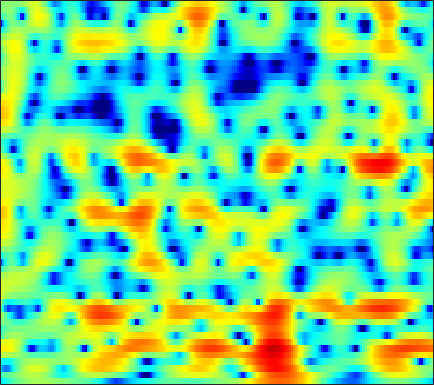

The file beside this chart, header and first rows:
-5.3181, -4.7162, -3.9568, -3.2497, -2.746, -2.1244, -1.5564, -1.1705, -0.69889, -0.27174, 0.10565, 0.3519, 0.63219, 0.85829, 0.99534, 1.1358, 1.2287, 1.2724, 1.2962, 1.2789, 1.2244, 1.159, 1.0449, 0.9069
-1.834, -1.699, -1.47, -1.187, -0.9436, -0.585, -0.2008, 0.09599, 0.4888, 0.8609, 1.197, 1.418, 1.661, 1.837, 1.919, 1.955, 1.905, 1.807, 1.589, 1.268, 0.8427, 0.4532, -0.1605, -0.8749
-6.604, -8.071, -9.443, -9.067, -7.752, -5.621, -3.657, -2.391, -0.9662, 0.1954, 1.129, 1.699, 2.307, 2.754, 2.992, 3.186, 3.247, 3.207, 3.037, 2.73, 2.279, 1.836, 1.093, 0.1588
-3.622, -4.263, -4.798, -4.772, -4.38, -3.538, -2.57, -1.867, -1.028, -0.3178, 0.2478, 0.59, 0.9433, 1.195, 1.322, 1.428, 1.473, 1.474, 1.435, 1.351, 1.227, 1.111, 0.9319, 0.7438
2.053, 1.962, 1.825, 1.682, 1.571, 1.411, 1.222, 1.044, 0.7511, 0.3873, -0.04218, -0.397, -0.8701, -1.304, -1.573, -1.817, -1.929, -1.937, -1.882, -1.794, -1.686, -1.596, -1.443, -1.241
4.901, 4.919, 4.847, 4.657, 4.421, 3.966, 3.326, 2.703, 1.629, 0.2029, -1.696, -3.537, -6.773, -11.25, -14.44, -13.03, -9.58, -7.848, -6.551, -6.124, -6.402, -6.987, -8.03, -8.706
3.098, 3.358, 3.601, 3.713, 3.695, 3.517, 3.146, 2.735, 2, 1.039, -0.1418, -1.127, -2.471, -3.63, -4.182, -4.403, -4.22, -4.011, -3.889, -4.078, -4.634, -5.298, -6.402, -7.225
-2.202, -1.232, -0.2501, 0.4415, 0.7958, 1.079, 1.187, 1.164, 1.034, 0.8098, 0.5294, 0.3051, 0.0163, -0.2305, -0.3709, -0.5083, -0.6071, -0.6576, -0.7167, -0.786, -0.859, -0.9275, -0.9635, -0.904
-2.885, -2.159, -1.429, -0.9385, -0.6937, -0.4874, -0.3827, -0.3485, -0.3283, -0.3028, -0.2663, -0.2352, -0.1672, -0.07069, 0.01921, 0.1588, 0.295, 0.3982, 0.5356, 0.6528, 0.7468, 0.7918, 0.8433, 0.8521
0.269, -0.01331, -0.4284, -0.9053, -1.294, -1.816, -2.278, -2.555, -2.753, -2.752, -2.521, -2.234, -1.746, -1.206, -0.8102, -0.2815, 0.2374, 0.6056, 1.068, 1.485, 1.844, 2.056, 2.247, 2.291
1.492, 0.3462, -1.212, -2.794, -3.988, -5.702, -7.695, -9.411, -11.5, -11.55, -9.408, -7.633, -5.676, -4.25, -3.467, -2.653, -1.906, -1.321, -0.4392, 0.5355, 1.53, 2.223, 2.995, 3.516
-1.008, -3.958, -8.517, -11.63, -11.24, -10.12, -9.993, -10.58, -11.57, -11.24, -9.43, -7.976, -6.67, -6.252, -6.588, -8.068, -10.93, -12.73, -9.646, -5.008, -1.636, 0.2504, 2.13, 3.475
0.5951, -1.335, -3.724, -5.03, -5.089, -4.561, -3.949, -3.578, -3.177, -2.93, -2.731, -2.635, -2.667, -3.028, -3.477, -4.332, -5.138, -5.28, -4.488, -2.889, -1.1, 0.1042, 1.449, 2.508
2.906, 2.267, 1.529, 0.9572, 0.6329, 0.3385, 0.175, 0.09392, 0.0161, -0.06029, -0.1554, -0.2553, -0.4289, -0.6398, -0.821, -1.049, -1.219, -1.285, -1.274, -1.138, -0.9185, -0.728, -0.4853, -0.265
3.182, 2.949, 2.653, 2.38, 2.2, 1.996, 1.814, 1.684, 1.514, 1.349, 1.163, 0.9927, 0.7384, 0.457, 0.2081, -0.1556, -0.5797, -0.9339, -1.451, -2.006, -2.612, -3.076, -3.658, -4.153
2.675, 2.666, 2.64, 2.607, 2.584, 2.538, 2.474, 2.42, 2.325, 2.198, 2.034, 1.89, 1.642, 1.316, 1.016, 0.5135, -0.1266, -0.716, -1.69, -2.934, -4.513, -5.97, -8.33, -11.08
1.151, 1.339, 1.598, 1.844, 1.994, 2.136, 2.227, 2.259, 2.271, 2.246, 2.207, 2.174, 2.096, 1.954, 1.796, 1.465, 0.9775, 0.4735, -0.4363, -1.668, -3.295, -4.838, -7.39, -10.44
-2.523, -1.85, -0.8942, -0.08307, 0.3504, 0.6973, 0.8091, 0.7586, 0.6321, 0.5416, 0.6147, 0.7905, 1.179, 1.634, 1.954, 2.256, 2.371, 2.305, 2.023, 1.509, 0.7764, 0.09957, -0.896, -1.888
-11.39, -7.065, -3.794, -2.019, -1.313, -1.059, -1.549, -2.406, -4.217, -6.475, -7.431, -6.104, -3.325, -0.8726, 0.5385, 1.958, 2.921, 3.395, 3.756, 3.84, 3.684, 3.434, 2.926, 2.247
-3.591, -2.921, -2.023, -1.452, -1.301, -1.554, -2.39, -3.411, -5.383, -7.749, -8.775, -7.604, -4.873, -2.417, -0.9507, 0.5842, 1.727, 2.385, 3.004, 3.363, 3.504, 3.475, 3.253, 2.819
0.538, 0.4915, 0.3936, 0.2306, 0.01128, -0.4323, -1.016, -1.514, -2.199, -2.758, -3.043, -3.038, -2.721, -2.152, -1.615, -0.8413, -0.07243, 0.4692, 1.092, 1.58, 1.912, 2.043, 2.071, 1.931
2.831, 2.668, 2.374, 1.986, 1.608, 1.002, 0.2747, -0.3505, -1.239, -2.174, -3.069, -3.641, -4.197, -4.341, -4.13, -3.445, -2.516, -1.791, -0.8634, -0.05982, 0.5546, 0.8857, 1.169, 1.271
4.339, 4.219, 3.929, 3.452, 2.981, 2.195, 1.196, 0.2895, -1.143, -2.93, -5.218, -7.374, -11.08, -14.3, -13.1, -9.244, -6.128, -4.382, -2.614, -1.326, -0.407, 0.09559, 0.5292, 0.735
4.913, 4.896, 4.645, 4.155, 3.643, 2.757, 1.682, 0.7357, -0.7287, -2.42, -4.437, -6.125, -8.405, -9.828, -9.491, -7.653, -5.638, -4.352, -2.965, -1.968, -1.255, -0.8803, -0.5527, -0.4066
5.337, 5.319, 5.001, 4.394, 3.749, 2.672, 1.427, 0.4247, -0.8773, -2.012, -2.896, -3.357, -3.73, -3.808, -3.71, -3.464, -3.142, -2.938, -2.733, -2.674, -2.676, -2.7, -2.649, -2.525
6.463, 6.332, 5.841, 4.95, 3.988, 2.286, -0.007303, -2.04, -4.953, -6.703, -5.978, -4.801, -3.379, -2.38, -1.925, -1.682, -1.826, -2.189, -3.113, -4.475, -6.223, -7.512, -8.249, -7.307
6.426, 6.339, 5.907, 5.056, 4.123, 2.388, -0.02161, -2.406, -6.324, -8.851, -6.79, -4.67, -2.613, -1.418, -0.9732, -0.8363, -1.248, -1.913, -3.345, -5.603, -8.977, -12.51, -15.84, -11.92
4.462, 4.608, 4.531, 4.174, 3.724, 2.935, 1.984, 1.229, 0.3474, -0.2488, -0.4621, -0.4763, -0.3672, -0.3153, -0.3783, -0.6693, -1.212, -1.785, -2.741, -3.875, -5.058, -5.818, -6.526, -6.756
2.983, 3.295, 3.5, 3.509, 3.394, 3.125, 2.761, 2.461, 2.049, 1.661, 1.322, 1.083, 0.7685, 0.4216, 0.1251, -0.3701, -0.9637, -1.484, -2.271, -3.106, -4.012, -4.678, -5.568, -6.441
2.575, 2.876, 3.127, 3.215, 3.2, 3.074, 2.876, 2.69, 2.405, 2.104, 1.772, 1.532, 1.162, 0.7481, 0.3915, -0.1417, -0.7677, -1.312, -2.125, -3.031, -4.019, -4.804, -5.888, -7.048
2.917, 3.119, 3.249, 3.224, 3.124, 2.909, 2.626, 2.392, 2.098, 1.828, 1.587, 1.407, 1.165, 0.8613, 0.5759, 0.09552, -0.5347, -1.103, -2.002, -3.086, -4.278, -5.274, -6.628, -7.962
3.878, 3.956, 3.85, 3.541, 3.167, 2.549, 1.832, 1.32, 0.775, 0.4949, 0.5298, 0.6543, 0.8898, 1.039, 1.037, 0.8048, 0.3022, -0.2497, -1.27, -2.584, -4.249, -5.713, -8.035, -10.71
5.017, 4.955, 4.55, 3.796, 2.966, 1.464, -0.5527, -2.399, -4.94, -5.636, -3.704, -1.916, -0.01405, 1.236, 1.783, 2.04, 1.806, 1.304, 0.2267, -1.284, -3.277, -5.024, -7.735, -10.88
4.451, 4.232, 3.621, 2.614, 1.641, -0.09315, -2.265, -4.481, -7.78, -8.585, -5.253, -2.708, -0.2097, 1.436, 2.183, 2.654, 2.539, 2.042, 0.8965, -0.9067, -3.393, -5.776, -9.446, -11.83
1.968, 1.513, 0.5675, -0.6898, -1.747, -2.989, -3.785, -3.879, -3.524, -2.672, -1.45, -0.4513, 0.7841, 1.832, 2.356, 2.709, 2.624, 2.287, 1.371, -0.06777, -2.202, -4.25, -7.508, -9.458
-1.226, -1.935, -3.532, -6.13, -9.072, -14.95, -15.94, -11.22, -7.01, -4.195, -2.224, -1.043, 0.196, 1.089, 1.595, 1.997, 2.124, 2.056, 1.742, 1.213, 0.5762, 0.07397, -0.4365, -0.591
-2.364, -2.748, -3.723, -5.206, -6.544, -8.049, -8.253, -7.267, -5.507, -3.83, -2.402, -1.55, -0.5864, 0.1344, 0.5699, 1.004, 1.292, 1.395, 1.456, 1.414, 1.337, 1.264, 1.195, 1.194
-0.5955, -0.5957, -0.8497, -1.262, -1.619, -2.006, -2.245, -2.288, -2.162, -1.917, -1.597, -1.336, -0.974, -0.5637, -0.2836, 0.09405, 0.4298, 0.6458, 0.864, 1.016, 1.075, 1.097, 1.083, 1.048
2.64, 2.654, 2.497, 2.163, 1.832, 1.277, 0.6648, 0.1437, -0.5665, -1.266, -1.914, -2.247, -2.471, -2.338, -2.045, -1.506, -0.9311, -0.5123, -0.08104, 0.2082, 0.3278, 0.3139, 0.173, -0.08086
5.59, 5.499, 5.208, 4.701, 4.185, 3.266, 2.113, 1.055, -0.6869, -2.805, -5.395, -7.409, -9.127, -8.479, -6.977, -5.023, -3.464, -2.573, -1.731, -1.24, -1.064, -1.168, -1.616, -2.404
6.764, 6.601, 6.212, 5.597, 4.965, 3.884, 2.463, 1.145, -1.045, -3.88, -7.672, -11.28, -15.58, -13.39, -10.68, -8.063, -6.18, -5.174, -4.163, -3.538, -3.287, -3.402, -4.006, -5.272
6.524, 6.383, 6.034, 5.496, 4.941, 3.993, 2.755, 1.628, -0.09572, -2.097, -4.226, -5.784, -7.546, -8.821, -9.324, -9.387, -8.826, -8.06, -6.89, -5.867, -5.204, -4.953, -5.013, -5.578
5.486, 5.505, 5.427, 5.182, 4.869, 4.231, 3.337, 2.499, 1.117, -0.5537, -2.499, -4.208, -6.874, -10.29, -13.71, -19.22, -17.27, -13.36, -9.73, -7.347, -5.772, -4.968, -4.31, -4.012
2.782, 3.323, 3.932, 4.293, 4.378, 4.22, 3.765, 3.216, 2.21, 0.8953, -0.7383, -2.19, -4.449, -7.052, -9.06, -11.04, -11.03, -9.858, -8.008, -6.297, -4.862, -4.001, -3.089, -2.427
-1.966, -0.02046, 1.8, 2.968, 3.497, 3.834, 3.783, 3.509, 2.88, 1.965, 0.7779, -0.2524, -1.755, -3.279, -4.372, -5.558, -6.306, -6.484, -6.249, -5.56, -4.586, -3.788, -2.747, -1.85
-1.92, -0.3203, 1.36, 2.548, 3.159, 3.636, 3.754, 3.639, 3.213, 2.502, 1.514, 0.6093, -0.8287, -2.514, -3.949, -6.11, -8.373, -9.875, -10.47, -9.097, -6.947, -5.393, -3.644, -2.245
0.3187, 1.022, 1.912, 2.667, 3.107, 3.476, 3.604, 3.533, 3.201, 2.598, 1.729, 0.8914, -0.4999, -2.276, -3.919, -6.717, -10.67, -14.89, -18.29, -12.69, -8.493, -6.308, -4.178, -2.651
0.1559, 0.7768, 1.565, 2.253, 2.662, 3.042, 3.211, 3.18, 2.946, 2.48, 1.797, 1.133, 0.08447, -1.149, -2.167, -3.576, -4.878, -5.633, -6.048, -5.752, -4.984, -4.276, -3.33, -2.504
-1.583, -0.5404, 0.6895, 1.671, 2.239, 2.777, 3.049, 3.081, 2.926, 2.555, 1.987, 1.448, 0.6347, -0.2465, -0.9117, -1.726, -2.402, -2.779, -3.087, -3.196, -3.122, -3.007, -2.821, -2.597
-3.163, -1.318, 0.554, 1.89, 2.612, 3.263, 3.579, 3.623, 3.428, 2.974, 2.275, 1.63, 0.6402, -0.3775, -1.093, -1.877, -2.403, -2.612, -2.744, -2.794, -2.873, -3.013, -3.312, -3.698
-0.9559, 0.4553, 1.967, 3.114, 3.738, 4.269, 4.49, 4.451, 4.102, 3.399, 2.331, 1.277, -0.5085, -2.671, -4.381, -6.076, -6.173, -5.444, -4.314, -3.524, -3.301, -3.502, -4.329, -5.99
1.203, 1.861, 2.694, 3.41, 3.84, 4.216, 4.342, 4.242, 3.847, 3.09, 1.922, 0.6853, -1.584, -4.959, -8.775, -16.56, -12.92, -8.618, -5.393, -3.745, -3.075, -3.082, -3.719, -5.088
-0.0123, 0.429, 1.114, 1.776, 2.208, 2.648, 2.86, 2.866, 2.671, 2.253, 1.584, 0.9181, -0.1478, -1.348, -2.166, -2.914, -2.99, -2.683, -2.104, -1.65, -1.42, -1.463, -1.767, -2.222
-4.585, -3.563, -2.003, -0.6402, 0.1293, 0.8369, 1.221, 1.348, 1.337, 1.231, 1.091, 1.013, 0.9354, 0.8811, 0.8578, 0.8737, 0.9447, 0.9901, 1.015, 0.9522, 0.7214, 0.4408, -0.07835, -0.7194
-13.38, -7.912, -3.957, -1.739, -0.7523, -0.123, -0.07581, -0.3409, -0.8909, -1.333, -1.179, -0.6294, 0.4018, 1.465, 2.13, 2.823, 3.252, 3.417, 3.424, 3.197, 2.69, 2.144, 1.172, -0.1455
-2.983, -2.216, -1.114, -0.3097, -0.02748, -0.2021, -1.161, -2.58, -5.896, -12.59, -13.22, -7.004, -2.19, 0.6631, 2.117, 3.403, 4.134, 4.396, 4.402, 4.043, 3.378, 2.657, 1.419, -0.1918
-0.161, 0.09875, 0.3555, 0.479, 0.4112, 0.06554, -0.6704, -1.458, -2.784, -3.862, -3.635, -2.508, -0.5948, 1.116, 2.114, 3.026, 3.506, 3.588, 3.357, 2.756, 1.837, 0.9527, -0.4324, -1.918
0.03996, 0.1677, 0.2806, 0.3316, 0.3373, 0.3071, 0.2578, 0.2266, 0.2508, 0.4221, 0.7871, 1.174, 1.781, 2.383, 2.735, 3.014, 3.007, 2.784, 2.174, 1.183, -0.257, -1.626, -3.89, -6.467
